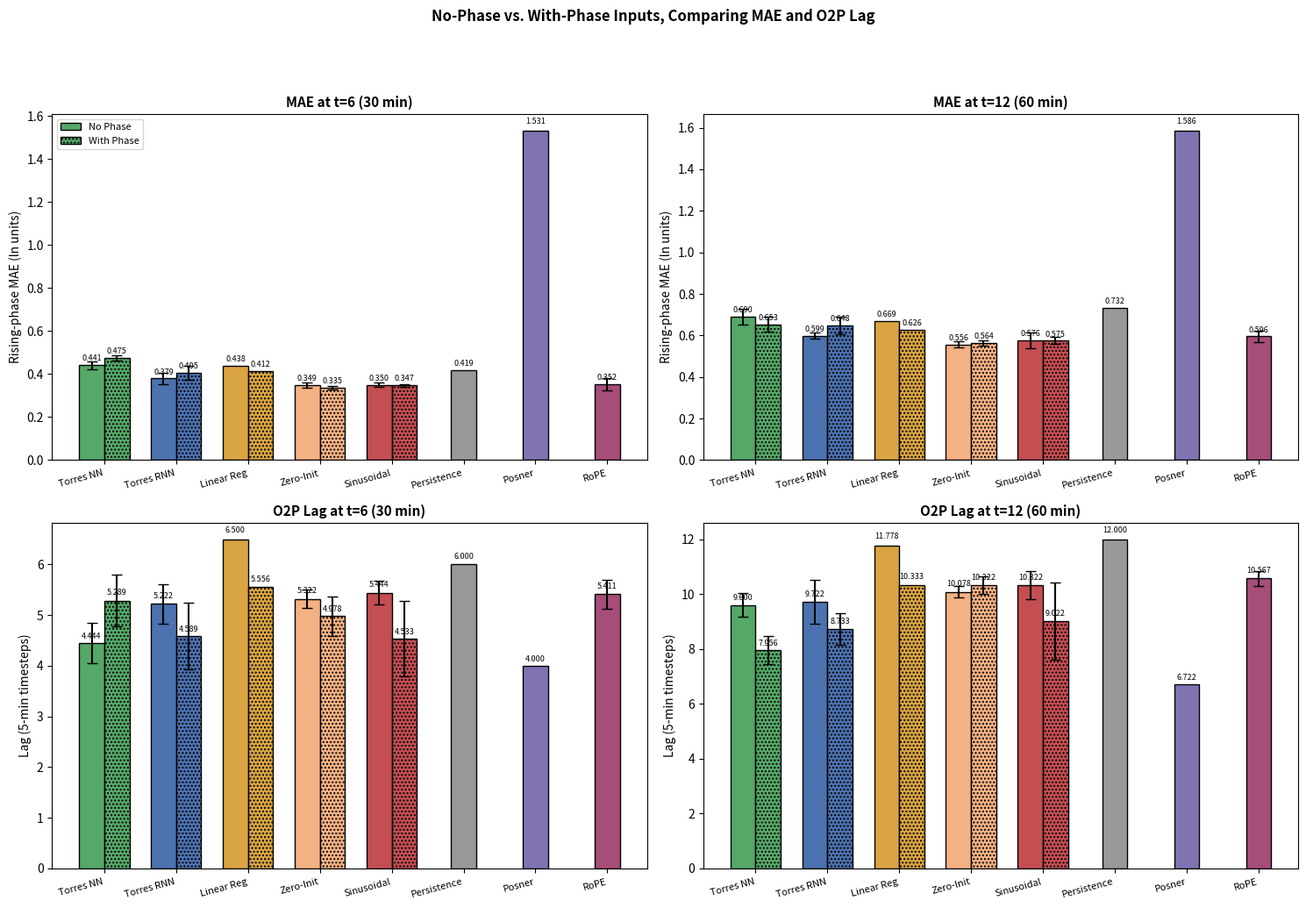

The matplotlib source for this figure:
"""
No-Phase vs. With-Phase Inputs comparison chart.

Paired (touching) bars for methods with both variants confirmed
(Torres NN, Torres RNN, Linear Reg, Zero-Init, Sinusoidal).
Solo bar for methods with only no-phase confirmed (RoPE).

Edit the dictionaries below to update values, add/remove methods, etc.
Each value is a (mean, std) tuple. Use std=0 for deterministic methods
(Linear Regression -- no seed variance).
"""

import matplotlib.pyplot as plt
import numpy as np

# ---- Methods with BOTH no-phase and with-phase data ----
paired_methods = ["Torres NN", "Torres RNN", "Linear Reg", "Zero-Init", "Sinusoidal"]

# ---- Methods with ONLY no-phase data (no matching phase-run yet) ----
solo_methods = ["Persistence", "Posner", "RoPE"]

all_methods = paired_methods + solo_methods

# ---- Bar colors per method (edit to change palette) ----
colors_nophase = {
    "Persistence": "#999999",
    "Posner":      "#8172B2",
    "Torres NN":   "#55A868",
    "Torres RNN":  "#4C72B0",
    "Linear Reg":  "#D9A441",
    "Zero-Init":   "#F4B183",
    "Sinusoidal":  "#C44E52",
    "RoPE":        "#A64D79",
}

# =================================================================
# DATA -- (mean, std) tuples
# =================================================================

# ---- MAE, no-phase ----
mae_t6_nophase  = {"Persistence": (0.419, 0), "Posner": (1.531, 0),
                    "Torres NN": (0.441, 0.018), "Torres RNN": (0.379, 0.025),
                    "Linear Reg": (0.438, 0),
                    "Zero-Init": (0.349, 0.011), "Sinusoidal": (0.350, 0.011),
                    "RoPE": (0.352, 0.028)}
mae_t12_nophase = {"Persistence": (0.732, 0), "Posner": (1.586, 0),
                    "Torres NN": (0.690, 0.037), "Torres RNN": (0.599, 0.016),
                    "Linear Reg": (0.669, 0),
                    "Zero-Init": (0.556, 0.015), "Sinusoidal": (0.576, 0.039),
                    "RoPE": (0.596, 0.027)}

# ---- O2P Lag, no-phase ----
lag_t6_nophase  = {"Persistence": (6.000, 0), "Posner": (4.000, 0),
                    "Torres NN": (4.444, 0.396), "Torres RNN": (5.222, 0.396),
                    "Linear Reg": (6.500, 0),
                    "Zero-Init": (5.322, 0.184), "Sinusoidal": (5.444, 0.241),
                    "RoPE": (5.411, 0.282)}
lag_t12_nophase = {"Persistence": (12.000, 0), "Posner": (6.722, 0),
                    "Torres NN": (9.600, 0.422), "Torres RNN": (9.722, 0.798),
                    "Linear Reg": (11.778, 0),
                    "Zero-Init": (10.078, 0.204), "Sinusoidal": (10.322, 0.510),
                    "RoPE": (10.567, 0.275)}

# ---- MAE, with phase ----
mae_t6_phase  = {"Torres NN": (0.475, 0.012), "Torres RNN": (0.405, 0.033),
                  "Linear Reg": (0.412, 0),
                  "Zero-Init": (0.335, 0.008), "Sinusoidal": (0.347, 0.007)}
mae_t12_phase = {"Torres NN": (0.653, 0.036), "Torres RNN": (0.648, 0.041),
                  "Linear Reg": (0.626, 0),
                  "Zero-Init": (0.564, 0.012), "Sinusoidal": (0.575, 0.017)}

# ---- O2P Lag, with phase ----
lag_t6_phase  = {"Torres NN": (5.289, 0.512), "Torres RNN": (4.589, 0.655),
                  "Linear Reg": (5.556, 0),
                  "Zero-Init": (4.978, 0.386), "Sinusoidal": (4.533, 0.745)}
lag_t12_phase = {"Torres NN": (7.956, 0.523), "Torres RNN": (8.733, 0.577),
                  "Linear Reg": (10.333, 0),
                  "Zero-Init": (10.322, 0.323), "Sinusoidal": (9.022, 1.405)}


# =================================================================
# Plotting
# =================================================================
fig, axes = plt.subplots(2, 2, figsize=(15, 10))


def plot_panel(ax, nophase_d, phase_d, title, ylabel):
    """Plot one panel: paired (no-phase/with-phase) bars where available,
    solo bars otherwise."""
    x = np.arange(len(all_methods))
    width = 0.35

    for i, m in enumerate(all_methods):
        v_np, e_np = nophase_d[m]
        yerr_np = e_np if e_np > 0 else None

        if m in phase_d:
            # paired bars, touching (no gap)
            ax.bar(i - width / 2, v_np, width, yerr=yerr_np, capsize=4,
                   color=colors_nophase[m], edgecolor="black",
                   label="No Phase" if i == 0 else "")

            v_p, e_p = phase_d[m]
            yerr_p = e_p if e_p > 0 else None
            ax.bar(i + width / 2, v_p, width, yerr=yerr_p, capsize=4,
                   color=colors_nophase[m], edgecolor="black", hatch="....",
                   label="With Phase" if i == 0 else "")

            ax.text(i - width / 2, v_np + 0.02 * max(v_np, 1), f"{v_np:.3f}",
                    ha="center", fontsize=6.5)
            ax.text(i + width / 2, v_p + 0.02 * max(v_p, 1), f"{v_p:.3f}",
                    ha="center", fontsize=6.5)
        else:
            # solo bar -- no phase-included run available for this method
            ax.bar(i, v_np, width, yerr=yerr_np, capsize=4,
                   color=colors_nophase[m], edgecolor="black")
            ax.text(i, v_np + 0.02 * max(v_np, 1), f"{v_np:.3f}",
                    ha="center", fontsize=6.5)

    ax.set_xticks(x)
    ax.set_xticklabels(all_methods, fontsize=8, rotation=15, ha="right")
    ax.set_ylabel(ylabel)
    ax.set_title(title, fontsize=11, fontweight="bold")


plot_panel(axes[0, 0], mae_t6_nophase,  mae_t6_phase,  "MAE at t=6 (30 min)",      "Rising-phase MAE (ln units)")
plot_panel(axes[0, 1], mae_t12_nophase, mae_t12_phase, "MAE at t=12 (60 min)",     "Rising-phase MAE (ln units)")
plot_panel(axes[1, 0], lag_t6_nophase,  lag_t6_phase,  "O2P Lag at t=6 (30 min)",  "Lag (5-min timesteps)")
plot_panel(axes[1, 1], lag_t12_nophase, lag_t12_phase, "O2P Lag at t=12 (60 min)", "Lag (5-min timesteps)")

axes[0, 0].legend(fontsize=8, loc="upper left")
fig.suptitle(
    "No-Phase vs. With-Phase Inputs, Comparing MAE and O2P Lag\n",
    fontsize=12, fontweight="bold", y=1.03,
)
fig.tight_layout()

fig.savefig("mae_lag_phase_comparison.png", dpi=150, bbox_inches="tight")
# fig.savefig("mae_lag_phase_comparison.svg", format="svg", bbox_inches="tight")  # uncomment for vector output
print("Saved mae_lag_phase_comparison.png")
